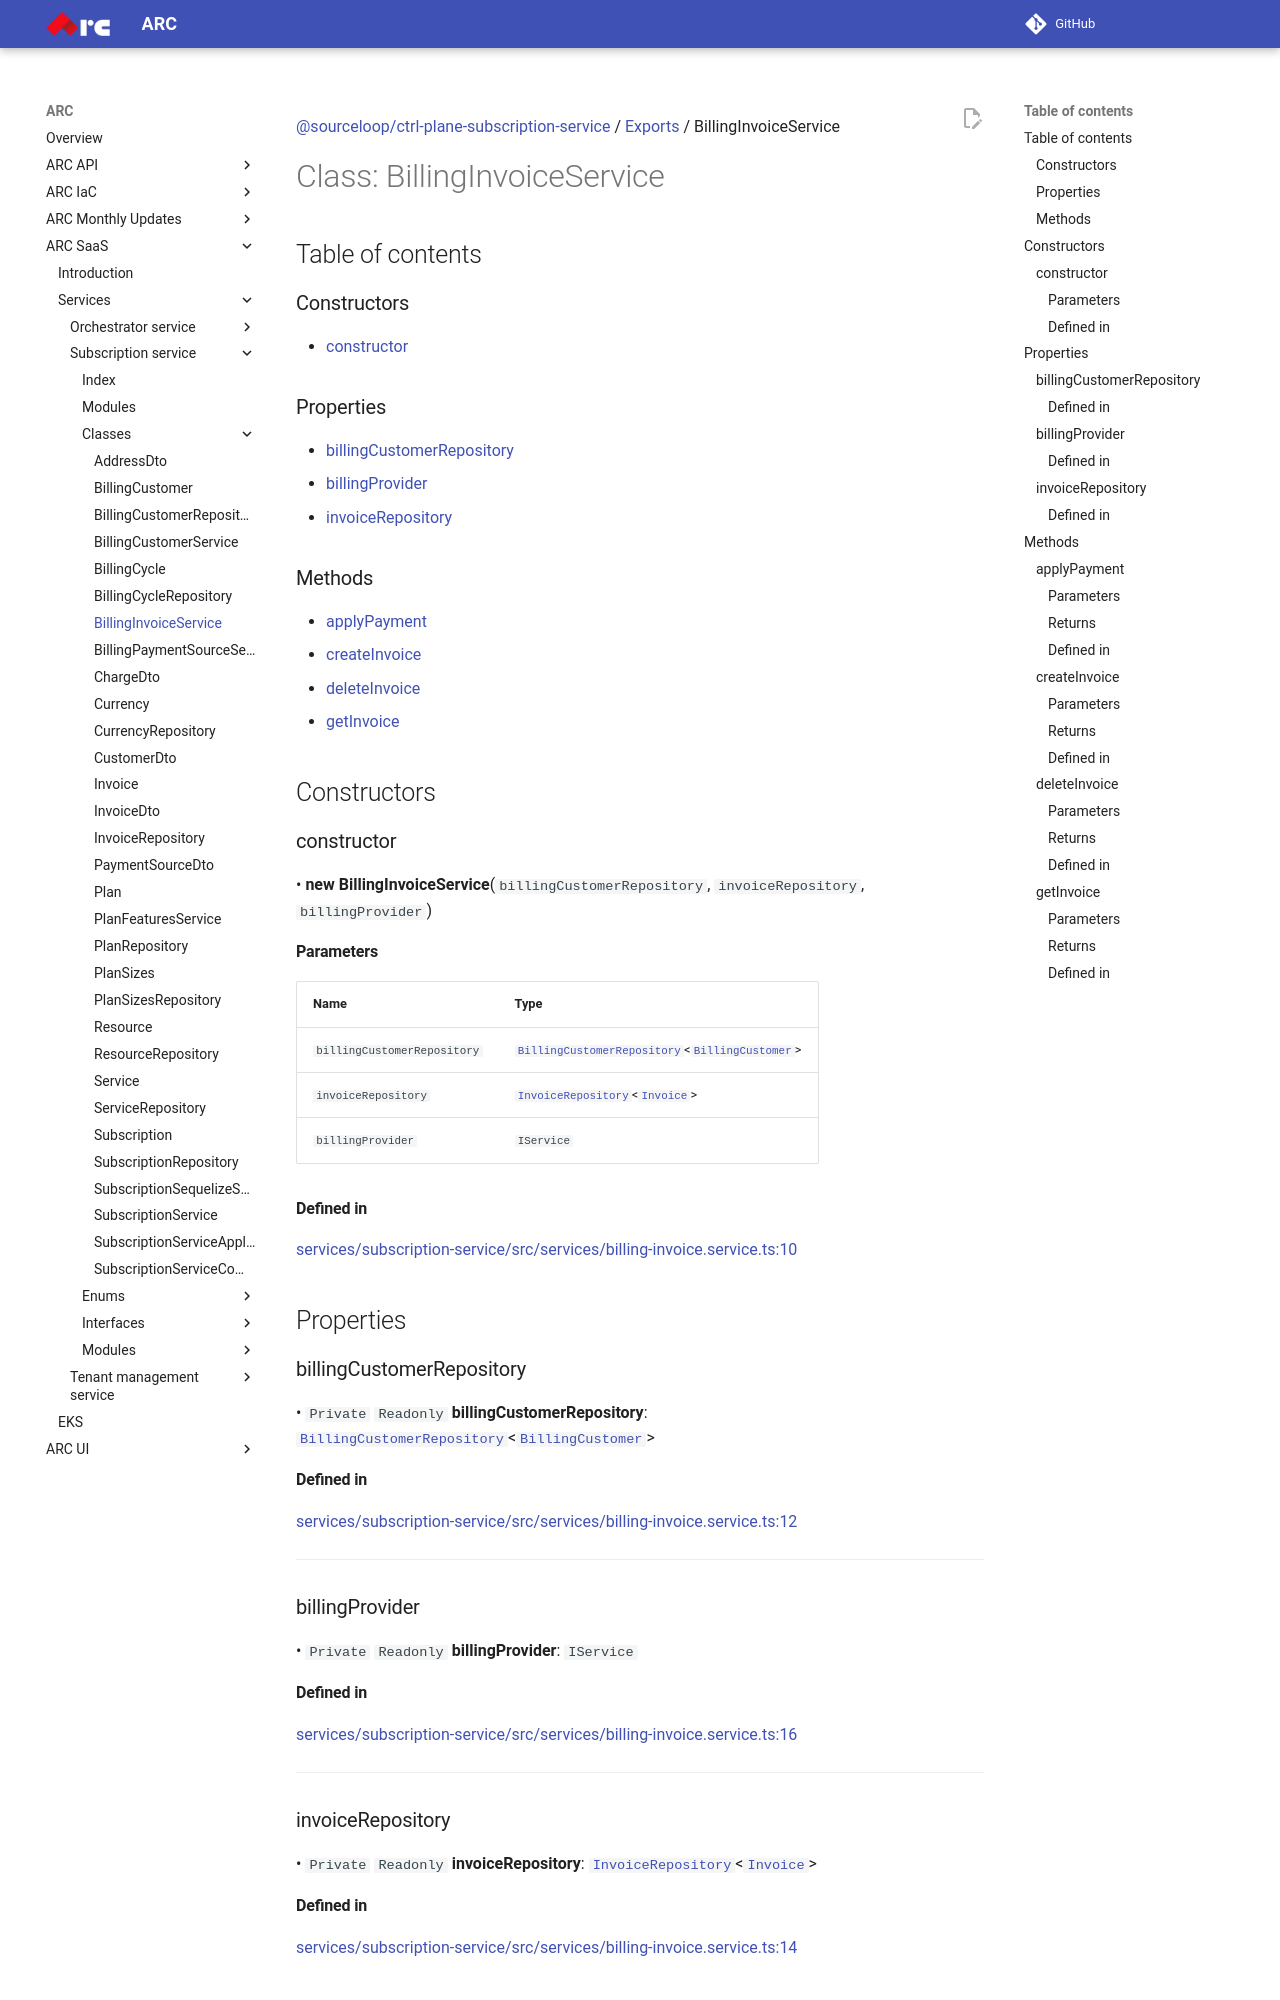

repository: sourcefuse/arc-docs · page: arc-saas-docs/services/subscription-service/classes/BillingInvoiceService/index.html · generator: mkdocs

[@sourceloop/ctrl-plane-subscription-service](../README.md) / [Exports](../modules.md) / BillingInvoiceService

# Class: BillingInvoiceService

## Table of contents

### Constructors

- [constructor](BillingInvoiceService.md#constructor)

### Properties

- [billingCustomerRepository](BillingInvoiceService.md#billingcustomerrepository)
- [billingProvider](BillingInvoiceService.md#billingprovider)
- [invoiceRepository](BillingInvoiceService.md#invoicerepository)

### Methods

- [applyPayment](BillingInvoiceService.md#applypayment)
- [createInvoice](BillingInvoiceService.md#createinvoice)
- [deleteInvoice](BillingInvoiceService.md#deleteinvoice)
- [getInvoice](BillingInvoiceService.md#getinvoice)

## Constructors

### constructor

• **new BillingInvoiceService**(`billingCustomerRepository`, `invoiceRepository`, `billingProvider`)

#### Parameters

| Name | Type |
| :------ | :------ |
| `billingCustomerRepository` | [`BillingCustomerRepository`](BillingCustomerRepository.md)<[`BillingCustomer`](BillingCustomer.md)\> |
| `invoiceRepository` | [`InvoiceRepository`](InvoiceRepository.md)<[`Invoice`](Invoice.md)\> |
| `billingProvider` | `IService` |

#### Defined in

[services/subscription-service/src/services/billing-invoice.service.ts:10](https://github.com/sourcefuse/arc-saas/blob/27b4636/services/subscription-service/src/services/billing-invoice.service.ts#L10)

## Properties

### billingCustomerRepository

• `Private` `Readonly` **billingCustomerRepository**: [`BillingCustomerRepository`](BillingCustomerRepository.md)<[`BillingCustomer`](BillingCustomer.md)\>

#### Defined in

[services/subscription-service/src/services/billing-invoice.service.ts:12](https://github.com/sourcefuse/arc-saas/blob/27b4636/services/subscription-service/src/services/billing-invoice.service.ts#L12)

___

### billingProvider

• `Private` `Readonly` **billingProvider**: `IService`

#### Defined in

[services/subscription-service/src/services/billing-invoice.service.ts:16](https://github.com/sourcefuse/arc-saas/blob/27b4636/services/subscription-service/src/services/billing-invoice.service.ts#L16)

___
